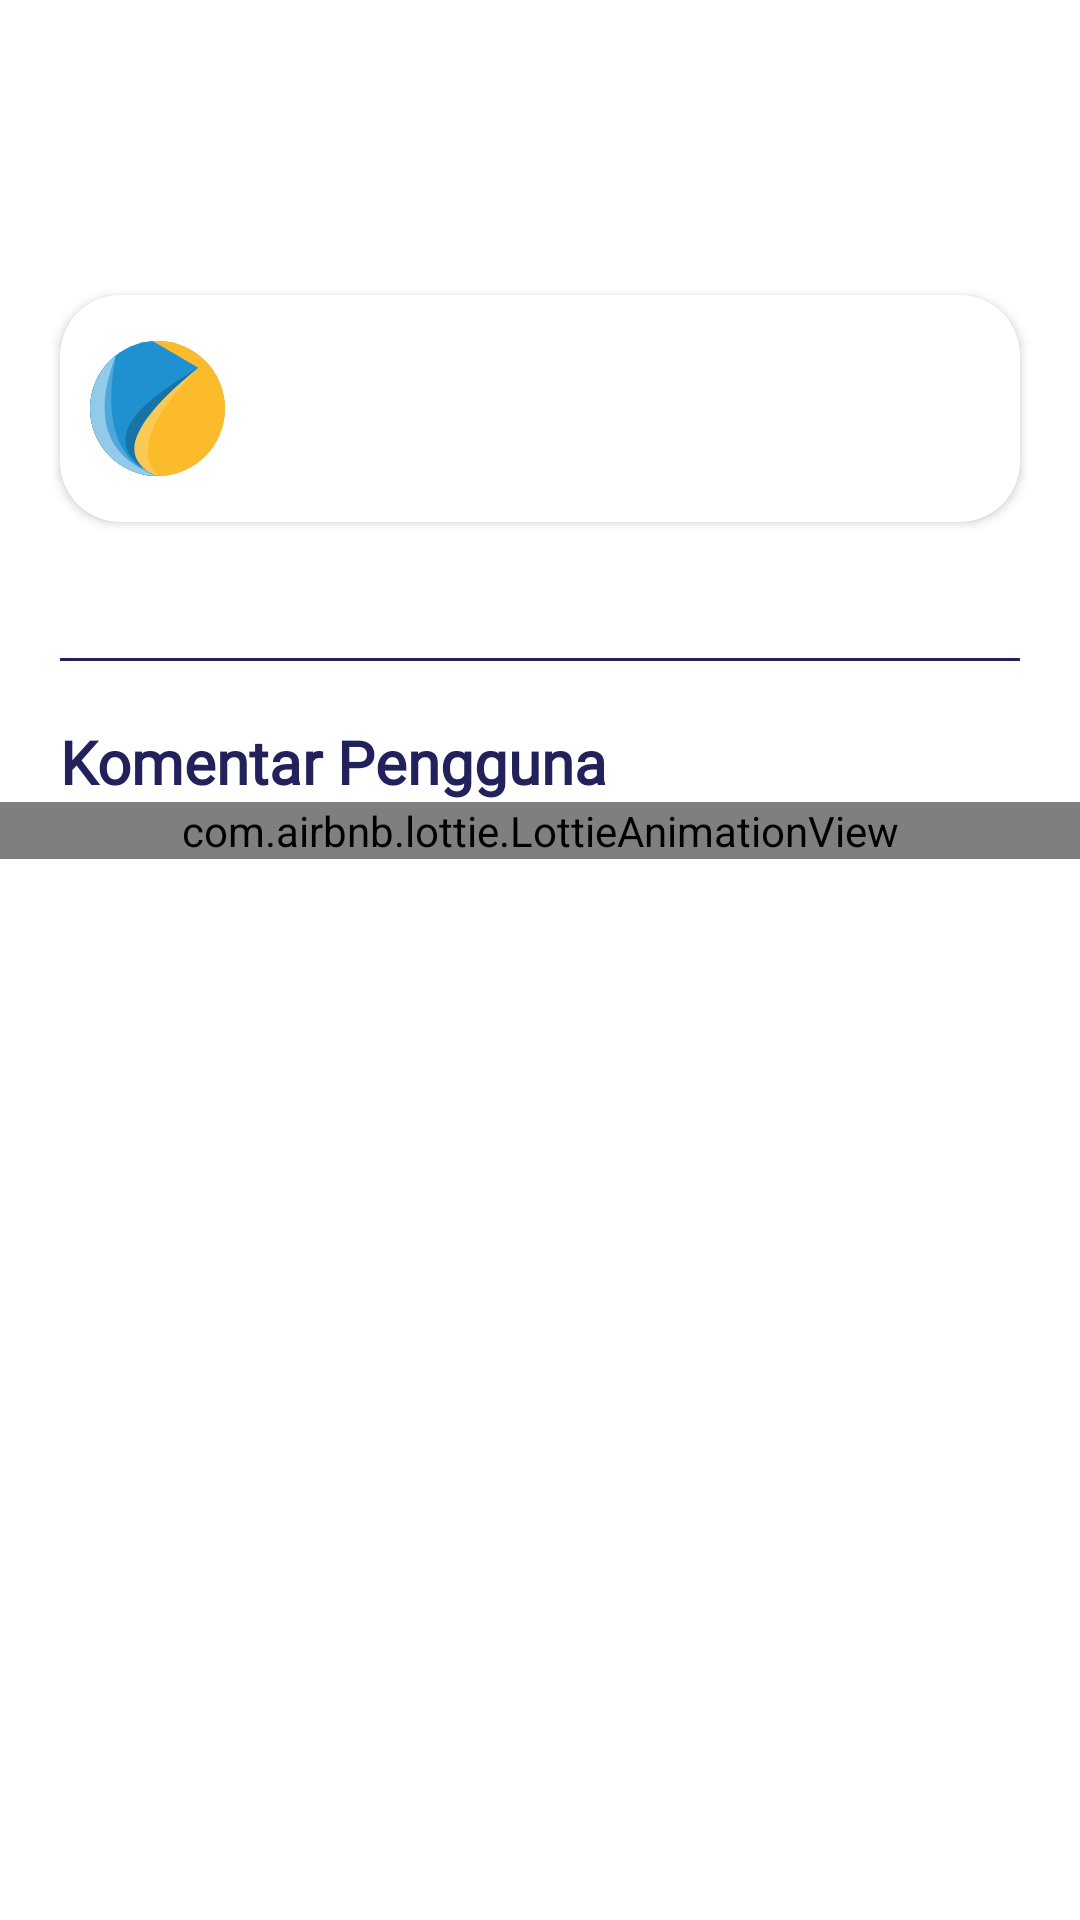

Write the Android layout XML for this screen, with the resource values it uses.
<!-- AndroidManifest.xml: application theme Theme.Qumparan -->
<!-- res/layout/post_detail_fragment.xml -->
<?xml version="1.0" encoding="utf-8"?>
<ScrollView xmlns:android="http://schemas.android.com/apk/res/android"
    xmlns:app="http://schemas.android.com/apk/res-auto"
    xmlns:tools="http://schemas.android.com/tools"
    android:layout_width="match_parent"
    android:layout_height="match_parent"
    android:background="@color/white"
    android:fillViewport="true">

    <LinearLayout
        android:layout_width="match_parent"
        android:layout_height="wrap_content"
        android:gravity="top|center_horizontal"
        android:orientation="vertical">

        <RelativeLayout
            android:layout_width="match_parent"
            android:layout_height="wrap_content"
            android:layout_marginTop="16dp">

            <ImageView
                android:id="@+id/btn_back"
                android:layout_width="40dp"
                android:layout_height="wrap_content"
                android:layout_alignParentStart="true"
                android:layout_centerInParent="true"
                android:layout_gravity="start"
                android:layout_marginStart="10dp"
                android:layout_marginTop="20dp"
                android:src="@drawable/ic_baseline_arrow_back_24"
                app:tint="@color/color_blue_purplish" />

            <TextView
                android:id="@+id/label_page_title_topbar"
                android:layout_width="match_parent"
                android:layout_height="wrap_content"
                android:layout_centerInParent="true"
                android:layout_marginEnd="20dp"
                android:layout_toEndOf="@id/btn_back"
                android:ellipsize="none"
                android:fontFamily="@font/montserrat_bold"
                android:scrollHorizontally="false"
                android:textColor="@color/color_blue_purplish"
                android:textSize="17sp"
                android:textStyle="bold"
                android:visibility="gone" />
        </RelativeLayout>


        <TextView
            android:id="@+id/tv_title"
            android:layout_width="match_parent"
            android:layout_height="wrap_content"
            android:layout_marginHorizontal="20dp"
            android:layout_marginTop="20dp"
            android:fontFamily="@font/poppins_medium"
            android:textAlignment="viewStart"
            android:textColor="@color/color_blue_purplish"
            android:textSize="24sp"
            android:textStyle="bold"
            tools:text="Loading" />


        <androidx.cardview.widget.CardView
            android:id="@+id/cardProfile"
            android:layout_width="match_parent"
            android:layout_height="wrap_content"
            android:layout_marginHorizontal="20dp"
            android:layout_marginVertical="10dp"
            app:cardCornerRadius="20dp">

            <androidx.constraintlayout.widget.ConstraintLayout
                android:layout_width="match_parent"
                android:layout_height="wrap_content"
                android:padding="10dp">

                <ImageView
                    android:id="@+id/user_photo"
                    android:layout_width="45dp"
                    android:layout_height="45dp"
                    android:src="@drawable/ic_user"
                    app:layout_constraintBottom_toBottomOf="parent"
                    app:layout_constraintStart_toStartOf="parent"
                    app:layout_constraintTop_toTopOf="parent" />

                <ImageView
                    android:id="@+id/arrow_right"
                    android:layout_width="45dp"
                    android:layout_height="45dp"
                    android:src="@drawable/ic_baseline_keyboard_arrow_right_24"
                    app:layout_constraintBottom_toBottomOf="parent"
                    app:layout_constraintEnd_toEndOf="parent"
                    app:layout_constraintTop_toTopOf="parent" />

                <TextView
                    android:id="@+id/tv_author"
                    android:layout_width="wrap_content"
                    android:layout_height="wrap_content"
                    android:layout_marginHorizontal="20dp"
                    android:fontFamily="@font/poppins_regular"
                    android:textAlignment="viewStart"
                    android:textSize="15sp"
                    android:textStyle="bold"
                    app:layout_constraintStart_toEndOf="@id/user_photo"
                    app:layout_constraintTop_toTopOf="parent"
                    tools:text="Henry Augusta" />

                <TextView
                    android:id="@+id/tv_email"
                    android:layout_width="wrap_content"
                    android:layout_height="wrap_content"
                    android:layout_marginHorizontal="20dp"
                    android:fontFamily="@font/poppins_regular"
                    android:textAlignment="viewStart"
                    android:textSize="13sp"
                    android:textStyle="bold"
                    app:layout_constraintStart_toEndOf="@id/user_photo"
                    app:layout_constraintTop_toBottomOf="@id/tv_author"
                    tools:text="Henry Augusta" />

                <TextView
                    android:id="@+id/tv_company"
                    android:layout_width="wrap_content"
                    android:layout_height="wrap_content"
                    android:layout_marginHorizontal="20dp"
                    android:fontFamily="@font/poppins_regular"
                    android:textAlignment="viewStart"
                    android:textSize="13sp"
                    android:textStyle="bold"
                    app:layout_constraintStart_toEndOf="@id/user_photo"
                    app:layout_constraintTop_toBottomOf="@id/tv_email"
                    tools:text="PT Bukalapak.com" />

            </androidx.constraintlayout.widget.ConstraintLayout>

        </androidx.cardview.widget.CardView>

        <TextView
            android:id="@+id/tv_content"
            android:layout_width="match_parent"
            android:layout_height="wrap_content"
            android:layout_marginHorizontal="20dp"
            android:layout_marginTop="15dp"
            android:ellipsize="none"
            android:fontFamily="@font/poppins_light"
            android:scrollHorizontally="false"
            android:textSize="15sp" />

        <View
            android:layout_width="match_parent"
            android:layout_height="1dp"
            android:layout_marginHorizontal="20dp"
            android:background="@color/color_blue_purplish" />

        <TextView
            android:layout_width="match_parent"
            android:layout_height="wrap_content"
            android:layout_marginHorizontal="20dp"
            android:layout_marginTop="20dp"
            android:fontFamily="@font/poppins_medium"
            android:text="@string/comment"
            android:textAlignment="viewStart"
            android:textColor="@color/color_blue_purplish"
            android:textSize="20sp"
            android:textStyle="bold" />

        <FrameLayout
            android:layout_width="match_parent"
            android:layout_height="wrap_content">

            <androidx.recyclerview.widget.RecyclerView
                android:id="@+id/rv_comment"
                android:layout_width="match_parent"
                android:layout_height="wrap_content"
                android:layout_marginHorizontal="20dp"
                android:layout_marginVertical="5dp"
                tools:listitem="@layout/item_comment" />

            <com.airbnb.lottie.LottieAnimationView
                android:id="@+id/loading"
                android:layout_width="match_parent"
                android:layout_height="wrap_content"
                android:scaleType="fitXY"
                app:lottie_autoPlay="true"
                app:lottie_fileName="shimmer_list.json"
                app:lottie_loop="true" />
        </FrameLayout>
    </LinearLayout>

</ScrollView>
<!-- res/layout/item_comment.xml (included above) -->
<?xml version="1.0" encoding="utf-8"?>
<androidx.constraintlayout.widget.ConstraintLayout xmlns:android="http://schemas.android.com/apk/res/android"
    xmlns:app="http://schemas.android.com/apk/res-auto"
    xmlns:tools="http://schemas.android.com/tools"
    android:id="@+id/containerComment"
    android:layout_marginBottom="10dp"
    android:layout_width="match_parent"
    android:layout_height="wrap_content">

    <View
        android:id="@+id/viewGreenLine"
        android:layout_width="7dp"
        android:layout_height="0dp"
        android:background="#3BA064"
        app:layout_constraintBottom_toTopOf="@+id/viewLine"
        app:layout_constraintStart_toStartOf="parent"
        app:layout_constraintTop_toTopOf="parent" />


    <androidx.constraintlayout.widget.ConstraintLayout
        android:id="@+id/containerDetail"
        android:layout_width="0dp"
        android:layout_height="wrap_content"
        android:layout_marginHorizontal="16dp"
        android:layout_marginVertical="16dp"
        app:layout_constraintEnd_toEndOf="parent"
        app:layout_constraintStart_toStartOf="parent"
        app:layout_constraintTop_toTopOf="parent">

        <TextView
            android:id="@+id/tvAuthor"
            android:layout_width="0dp"
            android:layout_height="wrap_content"
            android:layout_marginEnd="16dp"
            android:fontFamily="@font/montserrat_regular"
            android:textSize="14sp"
            app:layout_constraintEnd_toStartOf="@+id/tvDate"
            app:layout_constraintStart_toStartOf="parent"
            app:layout_constraintTop_toTopOf="parent"
            tools:text="@string/app_name" />

        <ImageView
            android:id="@+id/tvDate"
            style="@style/Montserrat.Black2.12sp"
            android:layout_width="0dp"
            android:layout_height="wrap_content"
            android:layout_marginTop="4dp"
            android:ellipsize="end"
            android:visibility="gone"
            android:singleLine="true"
            android:src="@drawable/ic_baseline_keyboard_arrow_right_24"
            app:layout_constraintBottom_toBottomOf="parent"
            app:layout_constraintEnd_toEndOf="parent"
            app:layout_constraintTop_toTopOf="parent"
            tools:text="@string/app_name" />

        <TextView
            android:id="@+id/tvEmail"
            style="@style/Montserrat.Black3.12sp"
            android:layout_width="0dp"
            android:layout_height="wrap_content"
            android:layout_marginTop="4dp"
            app:layout_constraintEnd_toEndOf="parent"
            app:layout_constraintStart_toStartOf="parent"
            app:layout_constraintTop_toBottomOf="@+id/tvAuthor"
            tools:text="@string/app_name" />

        <TextView
            android:id="@+id/tvComment"
            style="@style/Montserrat.Black3.12sp"
            android:layout_width="0dp"
            android:layout_height="wrap_content"
            android:fontFamily="@font/poppins_regular"
            android:layout_marginTop="4dp"
            app:layout_constraintEnd_toEndOf="parent"
            app:layout_constraintStart_toStartOf="parent"
            app:layout_constraintTop_toBottomOf="@+id/tvEmail"
            tools:text="@string/app_name" />


    </androidx.constraintlayout.widget.ConstraintLayout>

    <View
        android:id="@+id/viewLine"
        android:layout_width="0dp"
        android:layout_height="1dp"
        android:layout_marginTop="16dp"
        android:background="@color/black6"
        app:layout_constraintEnd_toEndOf="parent"
        app:layout_constraintStart_toStartOf="parent"
        app:layout_constraintTop_toBottomOf="@+id/containerDetail" />

</androidx.constraintlayout.widget.ConstraintLayout>
<!-- resources referenced by this layout -->
<resources>
  <color name="black6">#F5F5F5</color>
  <color name="color_blue_purplish">#22215B</color>
  <color name="white">#FFFFFFFF</color>
  <!-- drawable ic_user: vector/xml drawable (drawable, 3098 chars, omitted) -->
  <string name="app_name">Qumparan</string>
  <string name="comment">Komentar Pengguna</string>
  <style name="Montserrat.Black2.12sp">
          <item name="android:textSize">12sp</item>
      </style>
  <style name="Montserrat.Black3.12sp">
          <item name="android:textSize">12sp</item>
      </style>
  <style name="Theme.Qumparan" parent="Theme.MaterialComponents.DayNight.NoActionBar">
          
          <item name="colorPrimary">@color/purple_500</item>
          <item name="colorPrimaryVariant">@color/purple_700</item>
          <item name="colorOnPrimary">@color/white</item>
          
          <item name="colorSecondary">@color/teal_200</item>
          <item name="colorSecondaryVariant">@color/teal_700</item>
          <item name="colorOnSecondary">@color/black</item>
          
          <item name="android:statusBarColor" tools:targetApi="l">?attr/colorPrimaryVariant</item>
          
      </style>
  <color name="purple_500">#FF6200EE</color>
  <color name="purple_700">#FF3700B3</color>
  <color name="teal_200">#FF03DAC5</color>
  <color name="teal_700">#FF018786</color>
  <color name="black">#FF000000</color>
</resources>
